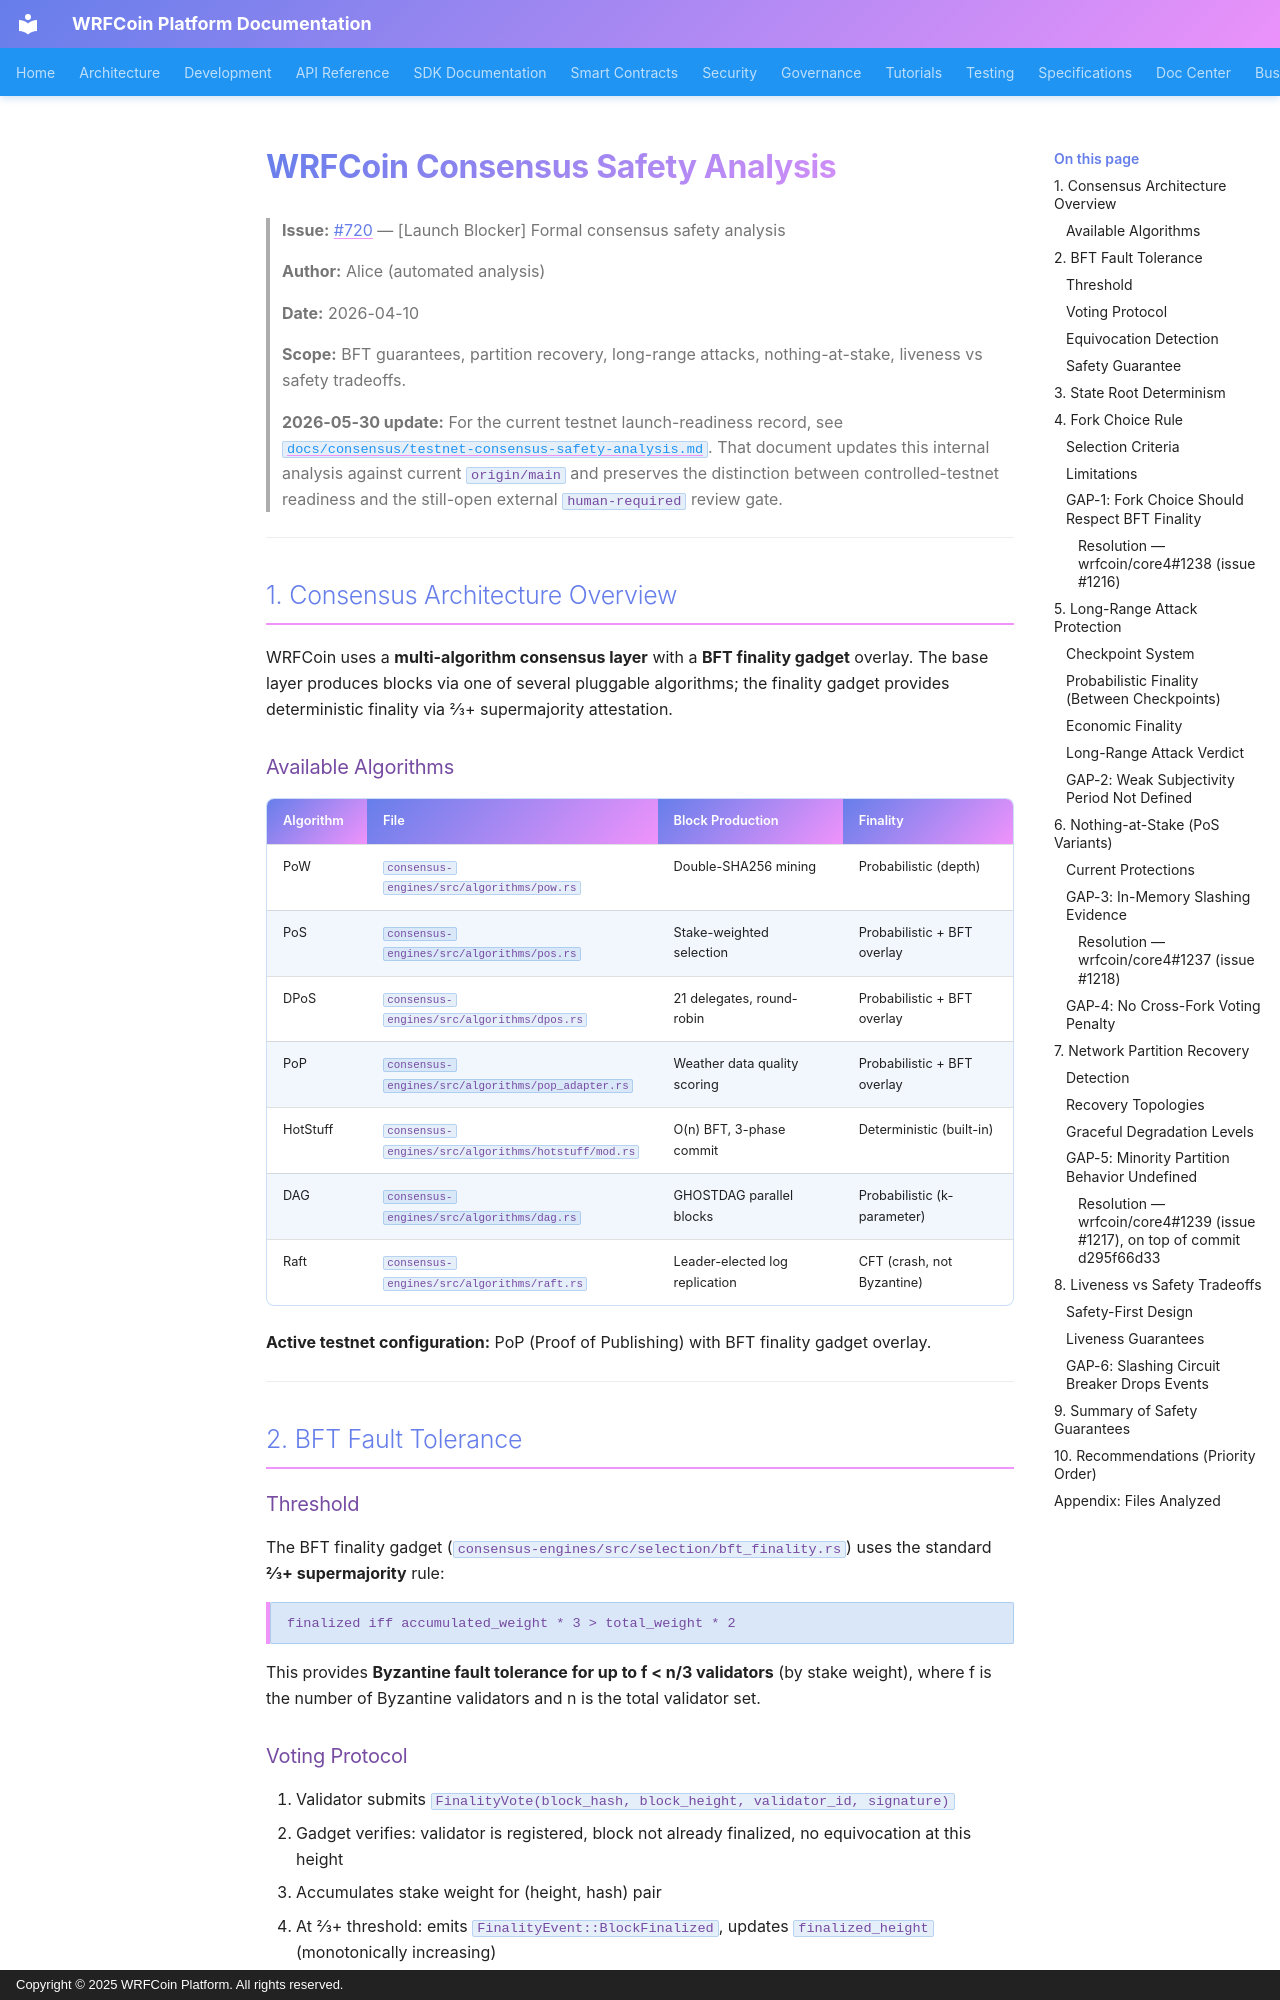

repository: wrfcoin/core4 · page: architecture/consensus-safety-analysis/index.html · generator: mkdocs · copyright: Copyright © 2025 WRFCoin Platform. All rights reserved.

# WRFCoin Consensus Safety Analysis

> **Issue:** #720 — [Launch Blocker] Formal consensus safety analysis
>
> **Author:** Alice (automated analysis)
>
> **Date:** 2026-04-10
>
> **Scope:** BFT guarantees, partition recovery, long-range attacks,
> nothing-at-stake, liveness vs safety tradeoffs.

> **2026-05-30 update:** For the current testnet launch-readiness record, see
> [`docs/consensus/testnet-consensus-safety-analysis.md`](../consensus/testnet-consensus-safety-analysis.md).
> That document updates this internal analysis against current `origin/main`
> and preserves the distinction between controlled-testnet readiness and the
> still-open external `human-required` review gate.

---

## 1. Consensus Architecture Overview

WRFCoin uses a **multi-algorithm consensus layer** with a **BFT finality
gadget** overlay. The base layer produces blocks via one of several
pluggable algorithms; the finality gadget provides deterministic finality
via 2/3+ supermajority attestation.

### Available Algorithms

| Algorithm | File | Block Production | Finality |
|-----------|------|-----------------|----------|
| PoW | `consensus-engines/src/algorithms/pow.rs` | Double-SHA256 mining | Probabilistic (depth) |
| PoS | `consensus-engines/src/algorithms/pos.rs` | Stake-weighted selection | Probabilistic + BFT overlay |
| DPoS | `consensus-engines/src/algorithms/dpos.rs` | 21 delegates, round-robin | Probabilistic + BFT overlay |
| PoP | `consensus-engines/src/algorithms/pop_adapter.rs` | Weather data quality scoring | Probabilistic + BFT overlay |
| HotStuff | `consensus-engines/src/algorithms/hotstuff/mod.rs` | O(n) BFT, 3-phase commit | Deterministic (built-in) |
| DAG | `consensus-engines/src/algorithms/dag.rs` | GHOSTDAG parallel blocks | Probabilistic (k-parameter) |
| Raft | `consensus-engines/src/algorithms/raft.rs` | Leader-elected log replication | CFT (crash, not Byzantine) |

**Active testnet configuration:** PoP (Proof of Publishing) with BFT finality
gadget overlay.

---

## 2. BFT Fault Tolerance

### Threshold

The BFT finality gadget (`consensus-engines/src/selection/bft_finality.rs`)
uses the standard **2/3+ supermajority** rule:

```
finalized iff accumulated_weight * 3 > total_weight * 2
```

This provides **Byzantine fault tolerance for up to f < n/3 validators**
(by stake weight), where f is the number of Byzantine validators and n is
the total validator set.

### Voting Protocol

1. Validator submits `FinalityVote(block_hash, block_height, validator_id, signature)`
2. Gadget verifies: validator is registered, block not already finalized,
   no equivocation at this height
3. Accumulates stake weight for (height, hash) pair
4. At 2/3+ threshold: emits `FinalityEvent::BlockFinalized`, updates
   `finalized_height` (monotonically increasing)

### Equivocation Detection

Double voting (same height, different hash) is detected and rejected
(`bft_finality.rs:294-310`). The vote is refused but the validator is
**not currently slashed** by the finality gadget itself.

### Safety Guarantee

> **Theorem (informal):** If fewer than 1/3 of validators (by stake) are
> Byzantine, no two conflicting blocks can both receive BFT finality.
>
> **Proof sketch:** Finalizing two conflicting blocks at the same height
> requires 2/3+ votes for each. Since honest validators never equivocate,
> the two voting sets must each contain >2/3 of total stake. Their
> intersection exceeds 1/3 of total stake, which exceeds the assumed
> Byzantine fraction — contradiction.

---
